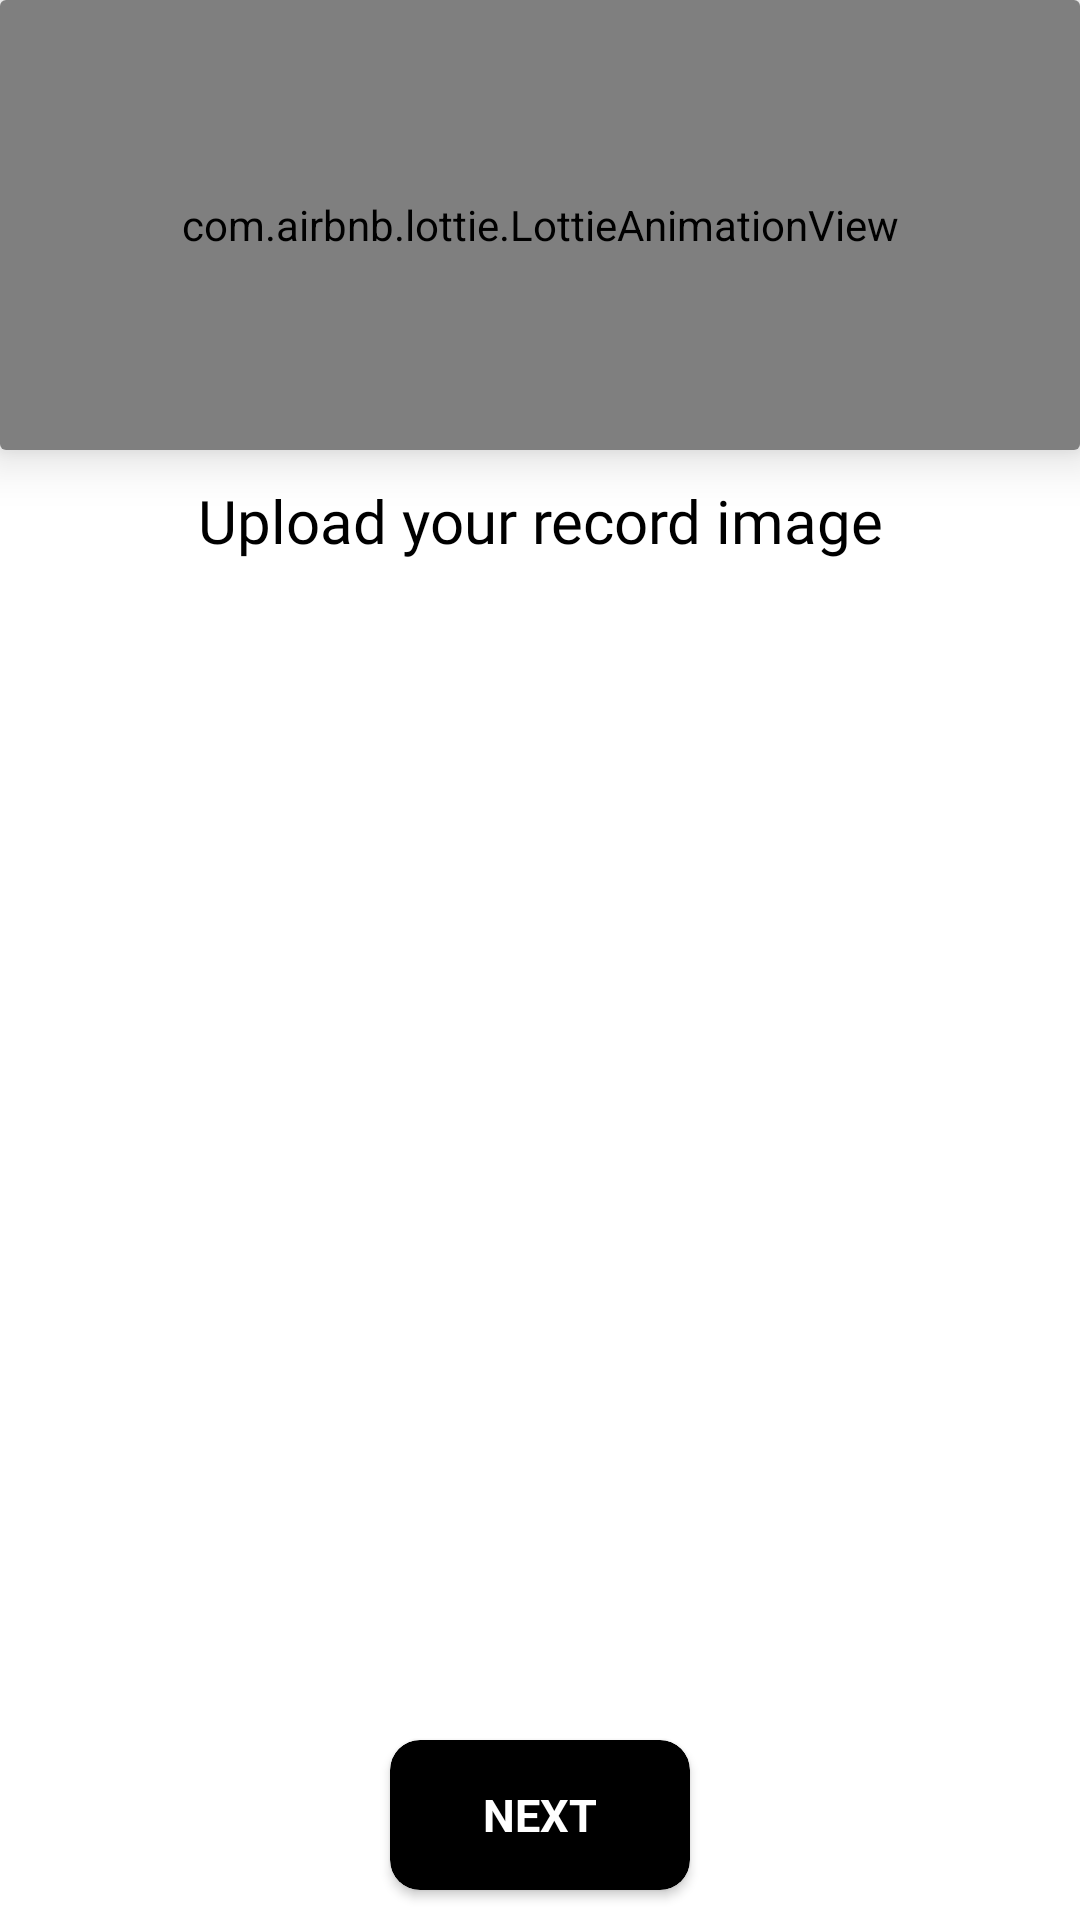

Layout XML and referenced resources for this Android screen:
<!-- AndroidManifest.xml: application theme Theme.ElectronicHealthRecord -->
<!-- res/layout/add_report_img.xml -->
<?xml version="1.0" encoding="utf-8"?>
<RelativeLayout xmlns:android="http://schemas.android.com/apk/res/android"
    android:layout_width="330dp"
    android:layout_height="300dp"
    xmlns:app="http://schemas.android.com/apk/res-auto">



    <androidx.cardview.widget.CardView
        android:id="@+id/card"
        android:layout_width="match_parent"
        android:layout_height="150dp"
        android:layout_centerHorizontal="true"
        app:cardElevation="10dp"
        app:cardMaxElevation="12dp"

        app:cardBackgroundColor="@color/white">

        <com.airbnb.lottie.LottieAnimationView
            android:adjustViewBounds="true"
            android:id="@+id/shop"
            android:layout_width="match_parent"
            android:layout_height="match_parent"
            app:lottie_autoPlay="true"
            app:lottie_loop="true"
            app:lottie_rawRes="@raw/uploading"/>

    </androidx.cardview.widget.CardView>


    <TextView
        android:id="@+id/textview_text"
        android:layout_width="wrap_content"
        android:layout_height="wrap_content"
        android:layout_below="@id/card"
        android:layout_centerHorizontal="true"
        android:layout_marginTop="10dp"
        android:fontFamily="@font/gilroy_bold"
        android:text="Upload your record image"
        android:textAlignment="center"
        android:textColor="@color/black"
        android:textSize="20sp" />


    <androidx.cardview.widget.CardView
        android:id="@+id/submit_btn"
        android:layout_width="100dp"
        android:layout_height="50dp"
        android:layout_alignParentBottom="true"
        android:layout_marginLeft="130dp"
        android:layout_marginTop="40dp"
        android:layout_centerHorizontal="true"
        android:layout_marginBottom="10dp"
        app:cardBackgroundColor="@color/black"
        app:cardCornerRadius="10dp">

        <TextView

            android:id="@+id/textview_btn"
            android:layout_width="wrap_content"
            android:layout_height="wrap_content"
            android:layout_gravity="center"
            android:text="NEXT"
            android:textColor="@color/white"
            android:textSize="15sp"
            android:textStyle="bold" />
    </androidx.cardview.widget.CardView>

</RelativeLayout>
<!-- resources referenced by this layout -->
<resources>
  <color name="black">#FF000000</color>
  <color name="white">#FFFFFFFF</color>
  <style name="Theme.ElectronicHealthRecord" parent="Theme.MaterialComponents.DayNight.DarkActionBar">
          
          <item name="colorPrimary">@color/purple_500</item>
          <item name="colorPrimaryVariant">@color/purple_700</item>
          <item name="colorOnPrimary">@color/white</item>
          
          <item name="colorSecondary">@color/teal_200</item>
          <item name="colorSecondaryVariant">@color/teal_700</item>
          <item name="colorOnSecondary">@color/black</item>
          
          <item name="android:statusBarColor" tools:targetApi="l">?attr/colorPrimaryVariant</item>
          
      </style>
  <color name="purple_500">#FF6200EE</color>
  <color name="purple_700">#FF3700B3</color>
  <color name="teal_200">#FF03DAC5</color>
  <color name="teal_700">#FF018786</color>
</resources>
